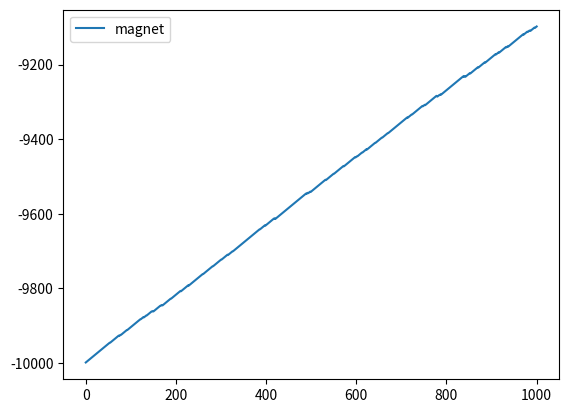
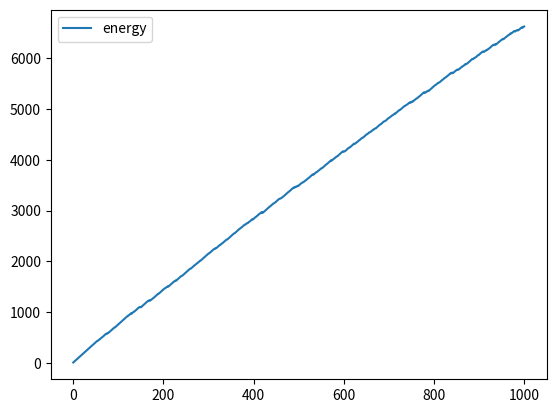

Write the Python code that produced these figures, in order.
import numpy as np
from numpy.random import default_rng
import matplotlib.pyplot as plt
# from scipy.constants import k

rng = default_rng()
k = 1

class IsingModel:
    def __init__(self, T, J, L, it):
        # self.starting_model = (rng.random([int(L), int(L)]) < 0.5) * 2 - 1
        self.starting_model = np.ones([L, L]) * -1
        self.model = np.copy(self.starting_model)
        self.M_start = np.sum(self.starting_model)
        self.magnet = np.copy(self.M_start)
        self.J = J
        self.L = L
        self.T_c = 2*J / (k * np.log(1 + np.sqrt(2)))
        self.t = (T - self.T_c) / self.T_c
        # self.E_start = total_energy(self.starting_model, L, J)
        self.energy = 0
        if it:
            self.iter = it
        else:
            self.iter = int(1e6)

    def total_energy(self):
        tot_e = 0
        for i in range(self.L):
            for j in range(self.L):
                tot_e += - J * self.model[i, j] * (self.model[i-1, j] + self.model[i, j-1])
        self.energy = tot_e


# def find_equil_time(starting_model, J, T):
#     return


    def flipper(self, spin, acceptor):
        vec = [[1, 0], [-1, 0], [0, 1], [0, -1]]
        nn = spin+vec
        e_diff = 0
        for n in nn:
            try:
                e_diff += self.model[*n]
            except IndexError:
                n[n == self.L] = 0
                e_diff += self.model[*n]
        e_diff *= self.model[*spin] * 2
        # print(e_diff)
        if e_diff <= 0:
            self.model[*spin] *= -1
            self.energy += e_diff
            self.magnet += self.model[*spin]
        else:
            boltz_prob = np.exp(-e_diff / (k * self.t))
            if boltz_prob > acceptor:
                self.model[*spin] *= -1
                self.energy += e_diff
                self.magnet += self.model[*spin]
            else:
                print("Didn't flip")


    def metropolis(self):
        magnetiz, energyz = np.zeros(self.iter), np.zeros(self.iter)
        # sys_energy = total_energy()
        ## Finding equilibration time
        equilibrated = False
        # while not equilibrated:
        #     equilibrated = find_equil_time(starting_model, J, T)
        spin_choice = rng.integers(L, size=[it, 2])
        accept_values = rng.random(it)
        # eq_model, sys_energy, M =
        # self.flipper(spin_choice[0], accept_values[0], sys_energy, T, M_start)
        loop = 0
        for spin in spin_choice:
            # eq_model, sys_energy, M =
            self.flipper(spin, accept_values[loop])
            magnetiz[loop] = self.magnet
            energyz[loop] = self.energy
            loop += 1
        return magnetiz, energyz


if __name__ == '__main__':

    L = int(1e2)
    # starting_model = (rng.random([L, L]) < 0.5) * 2 - 1
    # M_start = np.sum(starting_model)
    J = 1
    it = int(1000)
    timer = np.linspace(0, it, it)
    # # Tc = 2J / (k * np.log(1 + np.sqrt(2)))
    T = 500
    # # t = (T - Tc) / Tc
    # E_start = total_energy(starting_model, L, J)
    # eq_model, E_tot, M = metropolis(starting_model, L, J, T, it, M_start)
    model = IsingModel(T, J, L, it)
    mag, ene = model.metropolis()

    plt.plot(timer, mag, label='magnet')
    plt.legend()
    plt.show()
    plt.figure()
    plt.plot(timer, ene, label='energy')
    plt.legend()
    plt.show()
